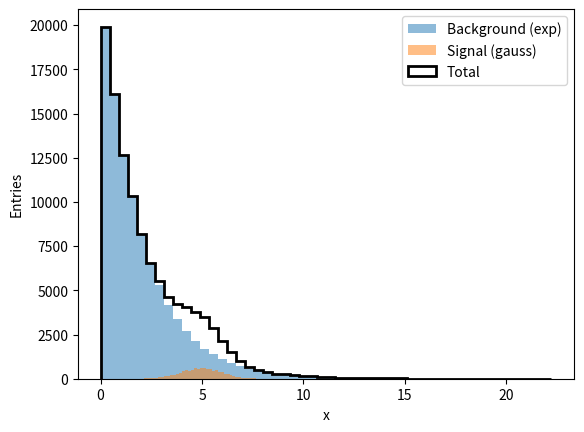

The script that saved this image:
#!/usr/bin/env python3
import argparse
import numpy as np
import matplotlib.pyplot as plt

# --- Command-line arguments ---
parser = argparse.ArgumentParser(description="Plot Gaussian + exponential mixture")
parser.add_argument("--mean", type=float, default=5.0, help="Mean of Gaussian signal")
parser.add_argument("--sigma", type=float, default=1.0, help="Sigma of Gaussian signal")
parser.add_argument("--n-signal", type=int, default=10000, help="Number of signal points")
parser.add_argument("--n-background", type=int, default=100000, help="Number of background points")
args = parser.parse_args()

# --- Generate data ---
gaussian_signal = np.random.normal(args.mean, args.sigma, args.n_signal)
exponential_background = np.random.exponential(scale=2.0, size=args.n_background)
all_data = np.concatenate([gaussian_signal, exponential_background])

# --- Plot ---
plt.hist(exponential_background, bins=50, alpha=0.5, label="Background (exp)", color="tab:blue")
plt.hist(gaussian_signal, bins=50, alpha=0.5, label="Signal (gauss)", color="tab:orange")
plt.hist(all_data, bins=50, histtype="step", linewidth=2, color="black", label="Total")

plt.xlabel("x")
plt.ylabel("Entries")
plt.legend()
plt.show()
